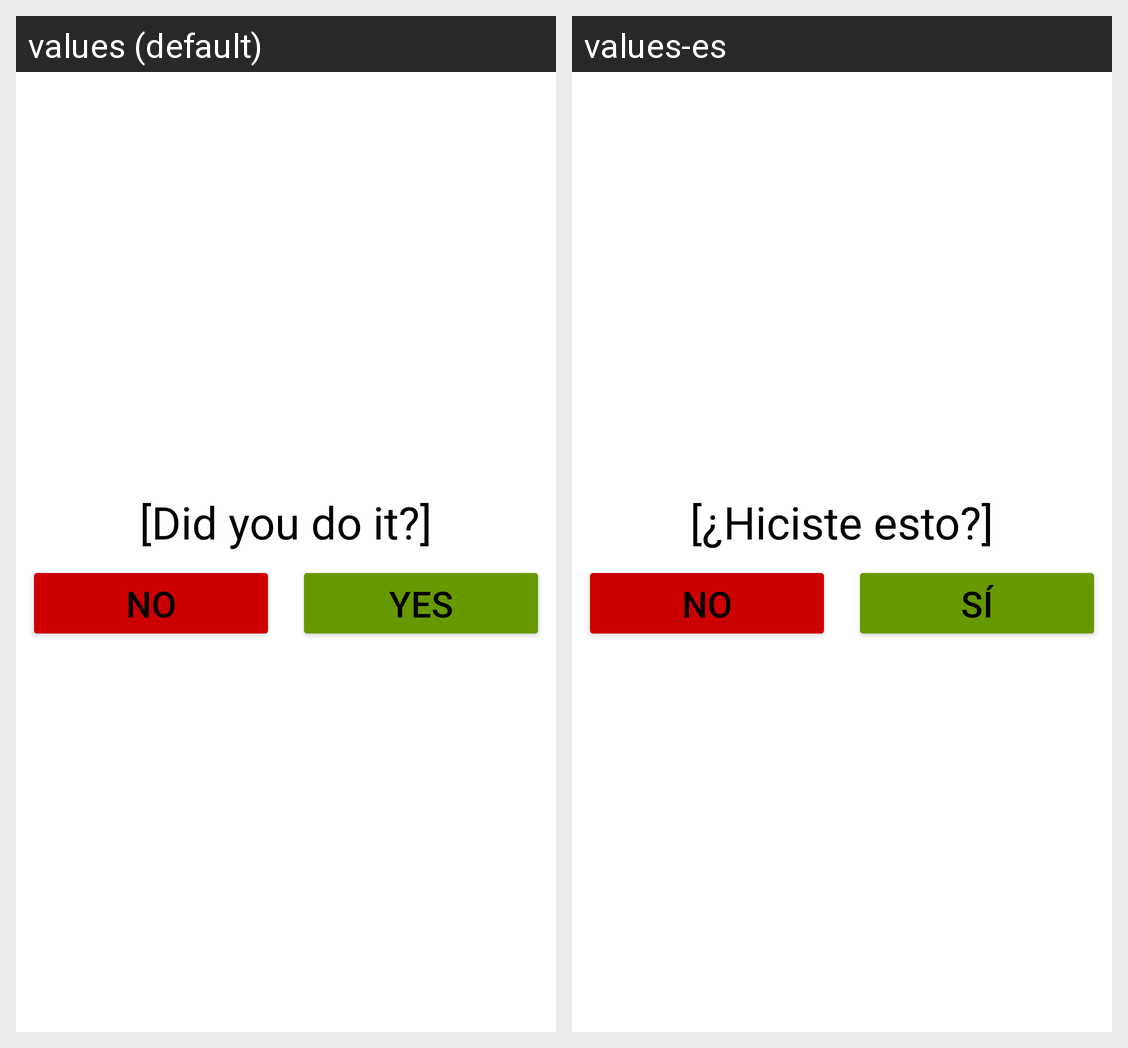

Locale-by-locale string values for the Android screen shown in this grid:
Android screen res/layout/yes_no_question.xml rendered under 2 locales, left to right: values (default), values-es. Device: Nexus 5 (rendered at 1080×1920; each locale shown at half size, 540×960, under a caption strip naming it); theme Theme.Do.
Strings drawn on this screen, with the default value and each locale's value (text and hints the layout hard-codes, and strings that could not be matched under every locale, appear in the picture but are not listed):

ask_question_yes_no_placeholder
  values: [Did you do it?]
  values-es: [¿Hiciste esto?]

ask_question_yes
  values: Yes
  values-es: Sí

ask_question_n
  values: No
  values-es: No
